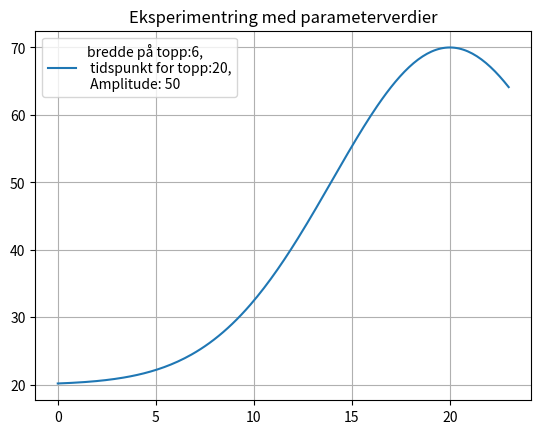

Source code (Python):
#Oppgave 1 
import math
import numpy as np
import matplotlib.pyplot as plt
L_0 = 20
t = np.linspace(0, 23, 200)
u_1 = 20
sigma_1 = 6
A_1= 50

L = L_0 + A_1*np.exp(-((t-u_1)**2)/(2*sigma_1**2))
plt.figure()
plt.plot(t, L, label=f"bredde på topp:{sigma_1},\n tidspunkt for topp:{u_1},\n Amplitude: {A_1}")
plt.grid()
plt.legend()
plt.title("Eksperimentring med parameterverdier")
plt.savefig("Eksperiment_3")
plt.show()
